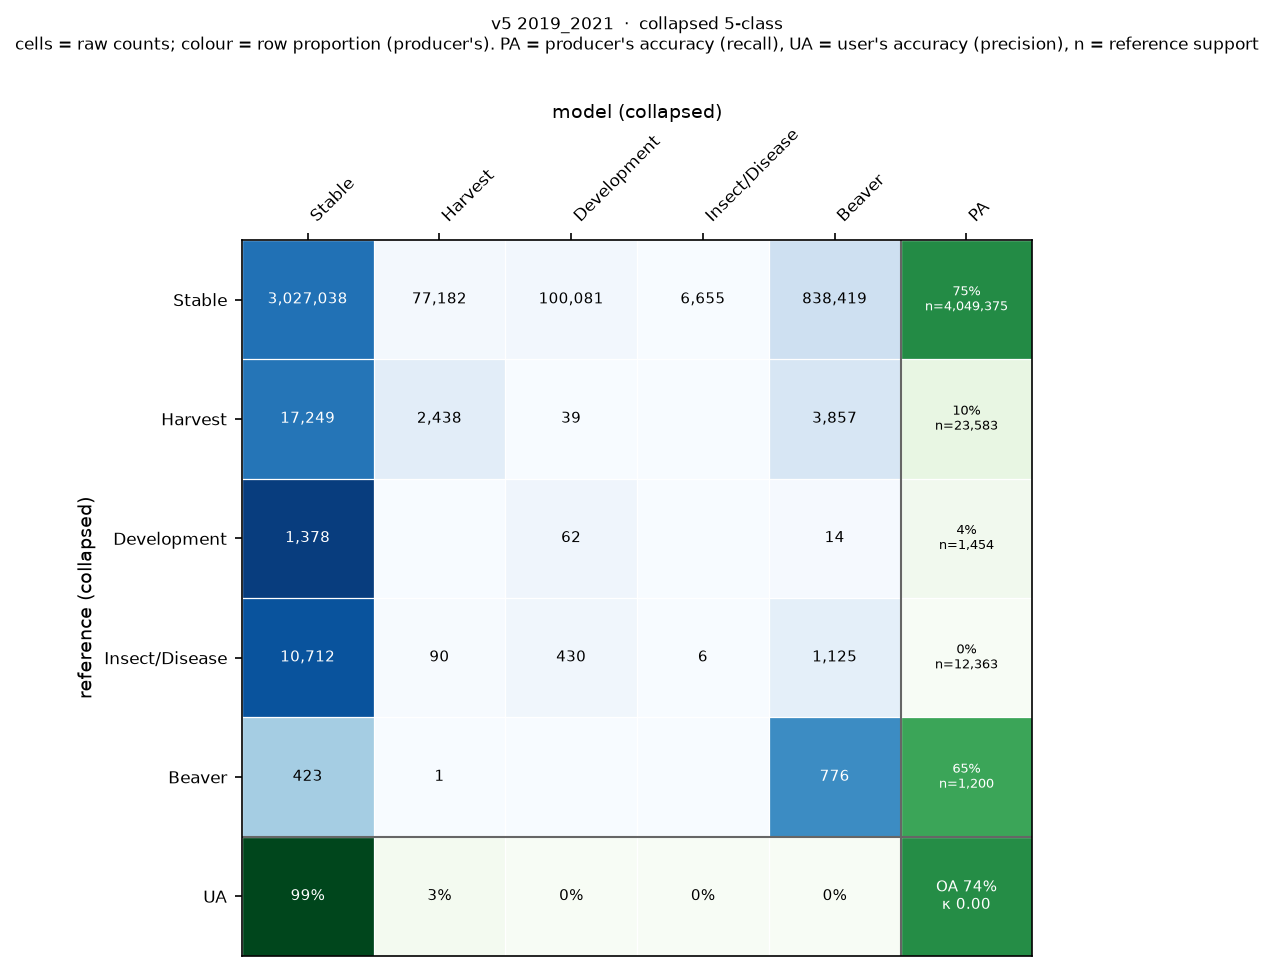

The data file committed next to this chart (first rows):
, Stable, Harvest, Development, Insect/Disease, Beaver
Stable, 3027038, 77182, 100081, 6655, 838419
Harvest, 17249, 2438, 39, 0, 3857
Development, 1378, 0, 62, 0, 14
Insect/Disease, 10712, 90, 430, 6, 1125
Beaver, 423, 1, 0, 0, 776
